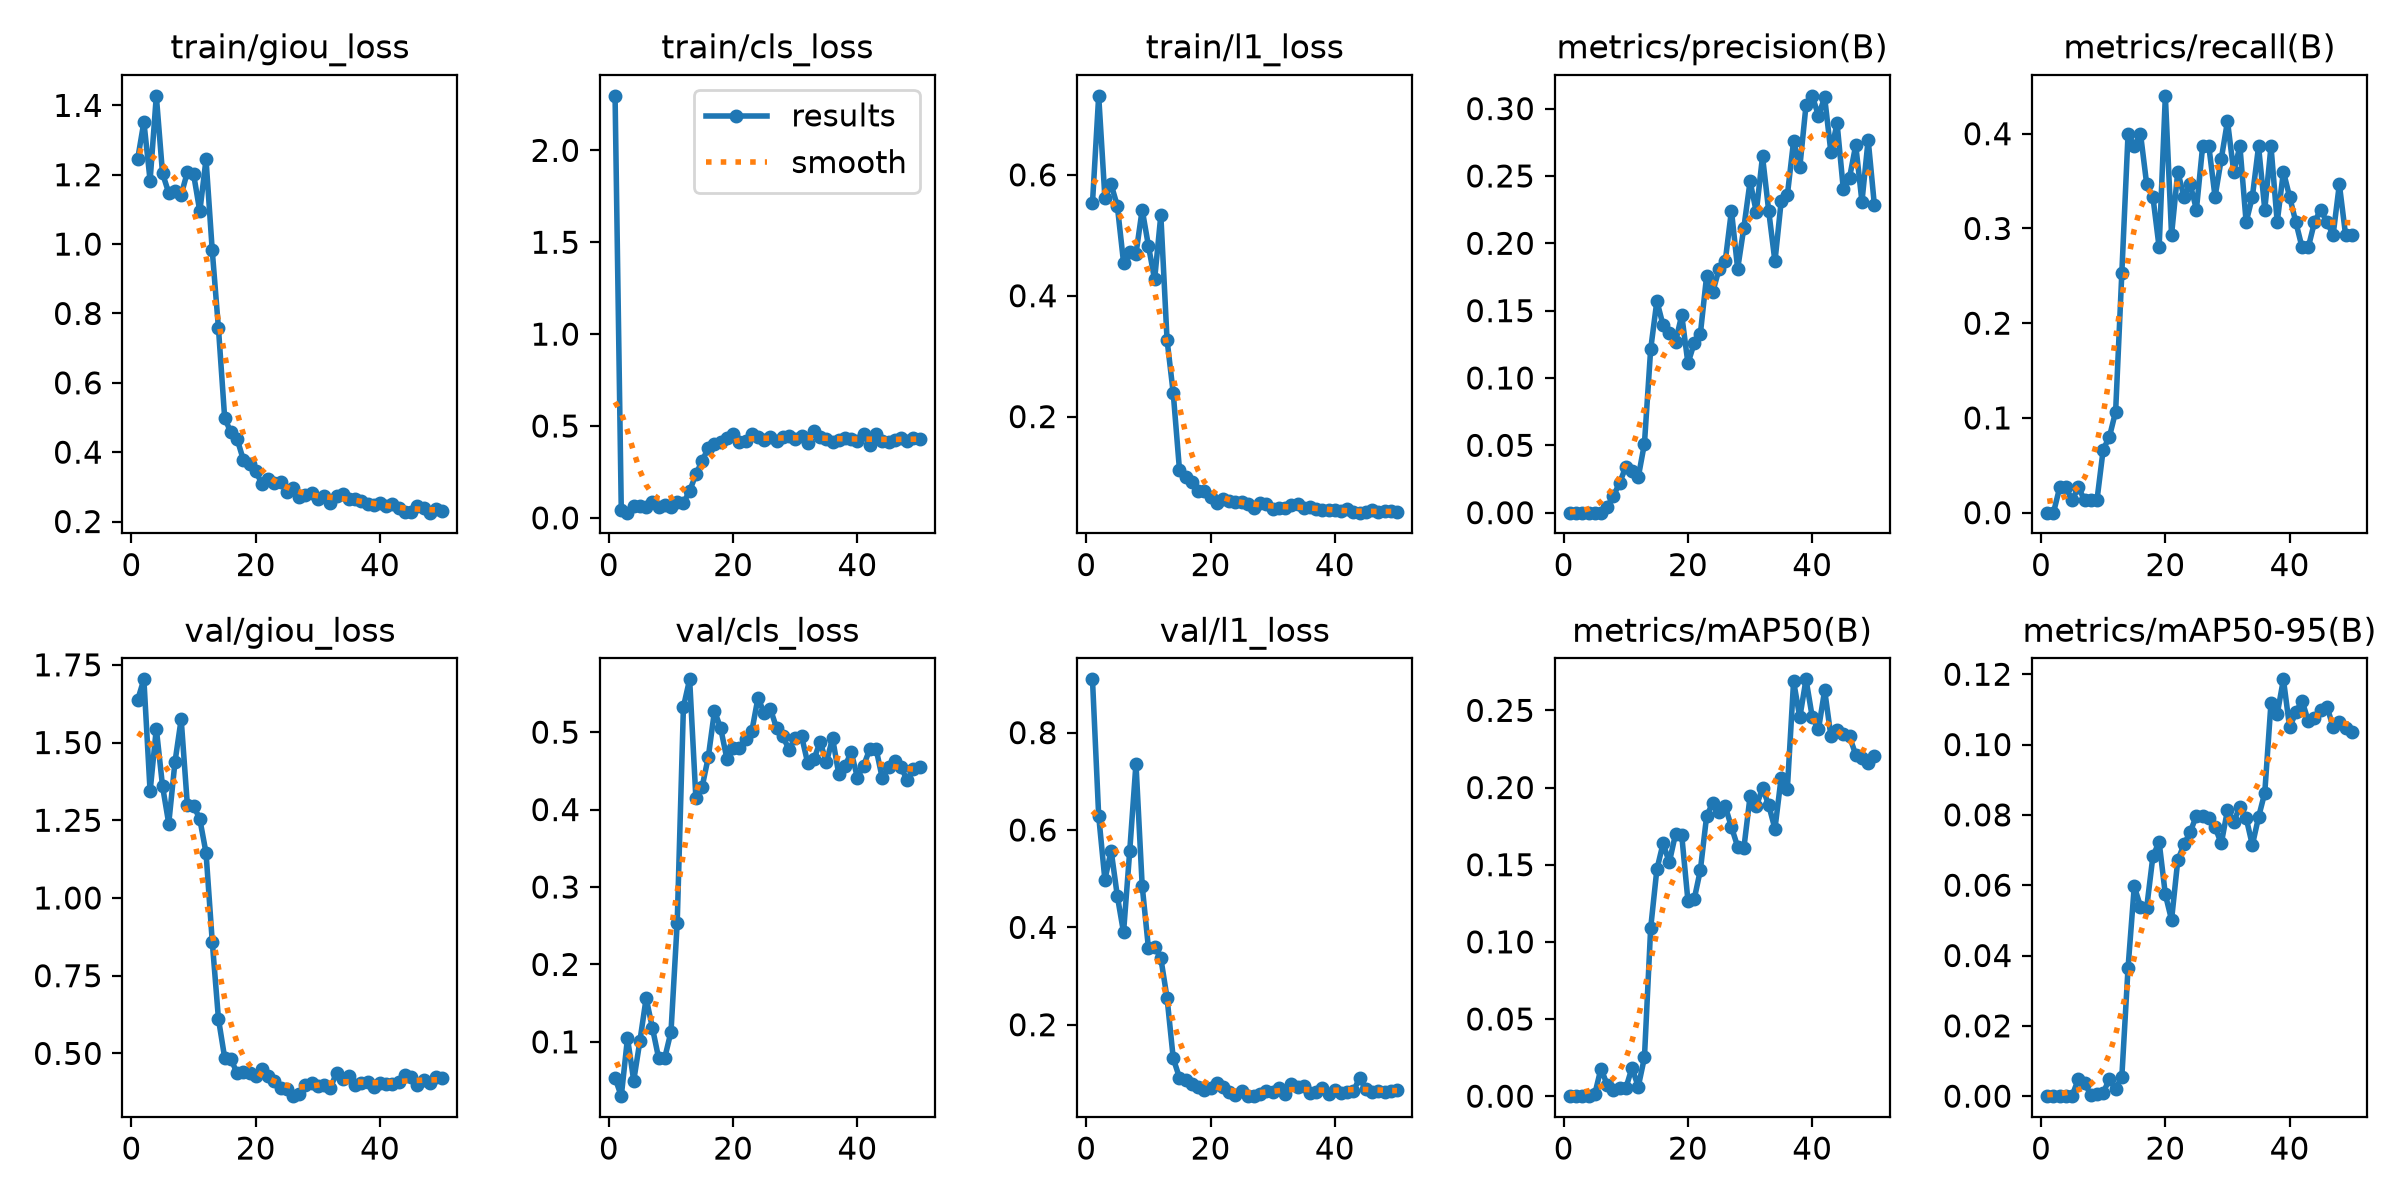

The file beside this chart, header and first rows:
epoch, time, train/giou_loss, train/cls_loss, train/l1_loss, metrics/precision(B), metrics/recall(B), metrics/mAP50(B), metrics/mAP50-95(B), val/giou_loss, val/cls_loss, val/l1_loss, lr/pg0, lr/pg1, lr/pg2
1, 244.9, 1.245, 2.297, 0.5532, 0, 0, 0, 0, 1.637, 0.05332, 0.9095, 1.99512e-05, 1.99512e-05, 0.08007
2, 451.9, 1.352, 0.0408, 0.7307, 0, 0, 0, 0, 1.703, 0.02985, 0.629, 3.91602e-05, 3.91602e-05, 0.06009
3, 657.9, 1.183, 0.02846, 0.5624, 4e-05, 0.02667, 0, 0, 1.343, 0.105, 0.4975, 5.75772e-05, 5.75772e-05, 0.04011
4, 863.8, 1.428, 0.06248, 0.5843, 4e-05, 0.02667, 0.00013, 1e-05, 1.545, 0.0498, 0.5578, 7.52021e-05, 7.52021e-05, 0.02012
5, 1068, 1.204, 0.06629, 0.5486, 2e-05, 0.01333, 0.00115, 0.00012, 1.36, 0.1013, 0.4645, 9.20351e-05, 9.20351e-05, 0.0001408
6, 1273, 1.148, 0.06104, 0.455, 4e-05, 0.02667, 0.01786, 0.00485, 1.239, 0.1564, 0.3896, 9.01e-05, 9.01e-05, 9.01e-05
7, 1478, 1.153, 0.08747, 0.4716, 0.00423, 0.01333, 0.0075, 0.00375, 1.437, 0.1184, 0.5577, 8.812e-05, 8.812e-05, 8.812e-05
8, 1681, 1.142, 0.05704, 0.4692, 0.01239, 0.01333, 0.00375, 0.00038, 1.575, 0.07938, 0.7365, 8.614e-05, 8.614e-05, 8.614e-05
9, 1887, 1.208, 0.0692, 0.5426, 0.02198, 0.01333, 0.00501, 0.0005, 1.298, 0.0795, 0.4854, 8.416e-05, 8.416e-05, 8.416e-05
10, 2092, 1.201, 0.05783, 0.4828, 0.03411, 0.06667, 0.00511, 0.00091, 1.297, 0.1131, 0.358, 8.218e-05, 8.218e-05, 8.218e-05
11, 2296, 1.094, 0.08623, 0.4269, 0.03109, 0.08, 0.01843, 0.00494, 1.254, 0.2541, 0.3602, 8.02e-05, 8.02e-05, 8.02e-05
12, 2502, 1.244, 0.08148, 0.5333, 0.02622, 0.1067, 0.00608, 0.00202, 1.145, 0.5327, 0.3368, 7.822e-05, 7.822e-05, 7.822e-05
13, 2711, 0.9817, 0.1462, 0.3272, 0.05128, 0.2533, 0.02507, 0.00557, 0.8599, 0.5682, 0.2553, 7.624e-05, 7.624e-05, 7.624e-05
14, 2918, 0.7573, 0.2365, 0.2385, 0.1212, 0.4, 0.1089, 0.03654, 0.6109, 0.4153, 0.1308, 7.426e-05, 7.426e-05, 7.426e-05
15, 3119, 0.4986, 0.3097, 0.112, 0.1572, 0.3867, 0.147, 0.05965, 0.4862, 0.4289, 0.0912, 7.228e-05, 7.228e-05, 7.228e-05
16, 3321, 0.4567, 0.3799, 0.09937, 0.1391, 0.4, 0.1638, 0.05392, 0.4828, 0.4678, 0.08702, 7.03e-05, 7.03e-05, 7.03e-05
17, 3519, 0.4382, 0.4037, 0.09147, 0.1336, 0.3467, 0.1515, 0.05363, 0.4359, 0.5275, 0.07748, 6.832e-05, 6.832e-05, 6.832e-05
18, 3710, 0.3782, 0.4105, 0.07768, 0.1267, 0.3333, 0.1699, 0.06824, 0.4394, 0.5049, 0.0722, 6.634e-05, 6.634e-05, 6.634e-05
19, 3908, 0.3646, 0.4324, 0.07669, 0.1467, 0.28, 0.1691, 0.07232, 0.436, 0.4653, 0.06695, 6.436e-05, 6.436e-05, 6.436e-05
20, 4106, 0.3452, 0.4547, 0.06748, 0.1109, 0.44, 0.1266, 0.05736, 0.4273, 0.4802, 0.07102, 6.238e-05, 6.238e-05, 6.238e-05
21, 4302, 0.3086, 0.412, 0.057, 0.1257, 0.2933, 0.1275, 0.05014, 0.4496, 0.4789, 0.07955, 6.04e-05, 6.04e-05, 6.04e-05
22, 4496, 0.3213, 0.4159, 0.06435, 0.1328, 0.36, 0.1465, 0.06706, 0.4274, 0.4911, 0.07297, 5.842e-05, 5.842e-05, 5.842e-05
23, 4693, 0.3116, 0.4539, 0.06089, 0.1755, 0.3333, 0.1813, 0.0716, 0.4122, 0.501, 0.06255, 5.644e-05, 5.644e-05, 5.644e-05
24, 4892, 0.3152, 0.44, 0.05924, 0.164, 0.3467, 0.1902, 0.07512, 0.3891, 0.5445, 0.05554, 5.446e-05, 5.446e-05, 5.446e-05
25, 5093, 0.2842, 0.4263, 0.05923, 0.1807, 0.32, 0.1844, 0.07976, 0.3857, 0.5243, 0.06398, 5.248e-05, 5.248e-05, 5.248e-05
26, 5289, 0.2971, 0.4377, 0.05582, 0.1866, 0.3867, 0.1878, 0.07956, 0.3625, 0.5297, 0.05329, 5.05e-05, 5.05e-05, 5.05e-05
27, 5489, 0.2698, 0.4194, 0.04887, 0.2242, 0.3867, 0.1744, 0.07911, 0.3702, 0.5051, 0.05385, 4.852e-05, 4.852e-05, 4.852e-05
28, 5693, 0.2766, 0.4375, 0.05742, 0.181, 0.3333, 0.1616, 0.07649, 0.3977, 0.4947, 0.05709, 4.654e-05, 4.654e-05, 4.654e-05
29, 5898, 0.2827, 0.4474, 0.05466, 0.2117, 0.3733, 0.1608, 0.07187, 0.4045, 0.4773, 0.06359, 4.456e-05, 4.456e-05, 4.456e-05
30, 6103, 0.2661, 0.4311, 0.0476, 0.246, 0.4133, 0.1943, 0.08137, 0.395, 0.4928, 0.06141, 4.258e-05, 4.258e-05, 4.258e-05
31, 6309, 0.2735, 0.4433, 0.04844, 0.2232, 0.36, 0.1878, 0.07804, 0.3969, 0.4952, 0.06934, 4.06e-05, 4.06e-05, 4.06e-05
32, 6513, 0.2537, 0.4064, 0.04844, 0.2645, 0.3867, 0.1997, 0.08231, 0.3892, 0.4601, 0.05741, 3.862e-05, 3.862e-05, 3.862e-05
33, 6720, 0.2727, 0.4743, 0.0532, 0.2239, 0.3067, 0.1886, 0.07916, 0.4367, 0.4649, 0.07777, 3.664e-05, 3.664e-05, 3.664e-05
34, 6925, 0.2786, 0.4422, 0.0548, 0.1865, 0.3333, 0.1732, 0.0714, 0.4166, 0.4877, 0.0722, 3.466e-05, 3.466e-05, 3.466e-05
35, 7129, 0.2644, 0.4275, 0.04916, 0.231, 0.3867, 0.2064, 0.07936, 0.4274, 0.461, 0.07451, 3.268e-05, 3.268e-05, 3.268e-05
36, 7333, 0.2656, 0.413, 0.05078, 0.2359, 0.32, 0.1993, 0.08629, 0.3968, 0.4923, 0.06019, 3.07e-05, 3.07e-05, 3.07e-05
37, 7539, 0.2579, 0.4262, 0.04731, 0.2759, 0.3867, 0.2688, 0.1119, 0.4057, 0.4455, 0.06196, 2.872e-05, 2.872e-05, 2.872e-05
38, 7763, 0.2502, 0.437, 0.04488, 0.2565, 0.3067, 0.2455, 0.1087, 0.4079, 0.4563, 0.07102, 2.674e-05, 2.674e-05, 2.674e-05
39, 7966, 0.2477, 0.4309, 0.04609, 0.3026, 0.36, 0.2701, 0.1186, 0.3929, 0.474, 0.05849, 2.476e-05, 2.476e-05, 2.476e-05
40, 8172, 0.2524, 0.4204, 0.04597, 0.3095, 0.3333, 0.2458, 0.1049, 0.406, 0.4413, 0.0661, 2.278e-05, 2.278e-05, 2.278e-05
41, 8399, 0.2434, 0.4569, 0.04343, 0.2948, 0.3067, 0.2376, 0.1092, 0.4012, 0.4568, 0.06025, 2.08e-05, 2.08e-05, 2.08e-05
42, 8604, 0.2515, 0.394, 0.04701, 0.3083, 0.28, 0.263, 0.1125, 0.4004, 0.4785, 0.06192, 1.882e-05, 1.882e-05, 1.882e-05
43, 8808, 0.2389, 0.4553, 0.04154, 0.2677, 0.28, 0.2335, 0.1066, 0.4072, 0.4786, 0.06411, 1.684e-05, 1.684e-05, 1.684e-05
44, 9011, 0.2277, 0.4192, 0.04106, 0.2891, 0.3067, 0.2373, 0.1075, 0.4312, 0.4405, 0.09074, 1.486e-05, 1.486e-05, 1.486e-05
45, 9213, 0.2267, 0.4153, 0.04143, 0.2403, 0.32, 0.235, 0.11, 0.4226, 0.4545, 0.06706, 1.288e-05, 1.288e-05, 1.288e-05
46, 9418, 0.2462, 0.4248, 0.04582, 0.2487, 0.3067, 0.2331, 0.1108, 0.3969, 0.4625, 0.06134, 1.09e-05, 1.09e-05, 1.09e-05
47, 9623, 0.2399, 0.4346, 0.04177, 0.2729, 0.2933, 0.2212, 0.105, 0.4148, 0.4552, 0.06394, 8.92e-06, 8.92e-06, 8.92e-06
48, 9826, 0.2256, 0.4207, 0.04352, 0.2308, 0.3467, 0.2191, 0.1065, 0.4054, 0.438, 0.06113, 6.94e-06, 6.94e-06, 6.94e-06
49, 10031, 0.2367, 0.433, 0.04371, 0.2769, 0.2933, 0.2157, 0.1048, 0.4245, 0.4519, 0.06483, 4.96e-06, 4.96e-06, 4.96e-06
50, 10235, 0.2299, 0.4312, 0.04268, 0.2284, 0.2933, 0.2204, 0.1035, 0.4193, 0.4553, 0.06546, 2.98e-06, 2.98e-06, 2.98e-06
